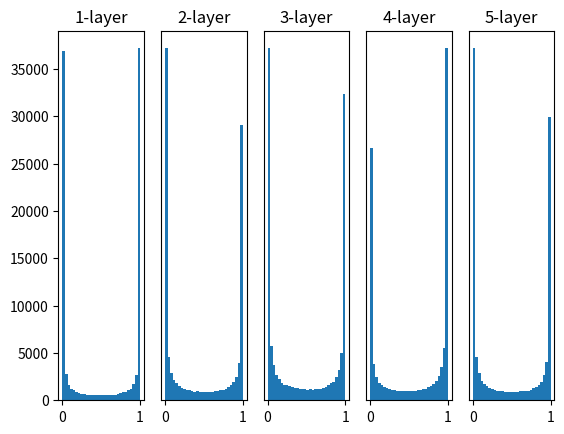

Write the Python code that produced this figure.
# coding: utf-8
import numpy as np
import matplotlib.pyplot as plt


def sigmoid(x):
    return 1 / (1 + np.exp(-x))


def ReLU(x):
    return np.maximum(0, x)


def tanh(x):
    return np.tanh(x)
    
input_data = np.random.randn(1000, 100)  # 1000個のデータ
node_num = 100  # 各隠れ層のノード（ニューロン）の数
hidden_layer_size = 5  # 隠れ層が5層
activations = {}  # ここにアクティベーションの結果を格納する

x = input_data

for i in range(hidden_layer_size):
    if i != 0:
        x = activations[i-1]

    # 初期値の値をいろいろ変えて実験しよう！
    w = np.random.randn(node_num, node_num) * 1
    # w = np.random.randn(node_num, node_num) * 0.01
    # w = np.random.randn(node_num, node_num) * np.sqrt(1.0 / node_num)
    # w = np.random.randn(node_num, node_num) * np.sqrt(2.0 / node_num)


    a = np.dot(x, w)


    # 活性化関数の種類も変えて実験しよう！
    z = sigmoid(a)
    # z = ReLU(a)
    # z = tanh(a)

    activations[i] = z

# ヒストグラムを描画
for i, a in activations.items():
    plt.subplot(1, len(activations), i+1)
    plt.title(str(i+1) + "-layer")
    if i != 0: plt.yticks([], [])
    # plt.xlim(0.1, 1)
    # plt.ylim(0, 7000)
    plt.hist(a.flatten(), 30, range=(0,1))
plt.show()
